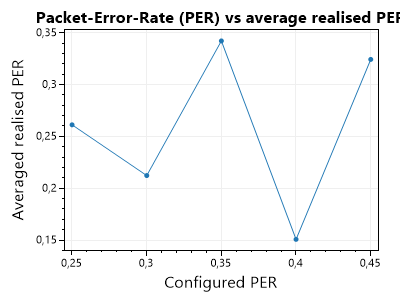

Data behind this chart, as committed beside it:
GenerationIndex, GenerationTotalPackets, GenerationRedundancyUsed, MissedPackets, ReceivedPackets, RngResolution, PacketErrorRate, ConfiguredPacketErrorRate, Success, Rank
0, 6, 3, 1, 6, 7, 0.1429, 0.25, True, 6
0, 6, 3, 1, 6, 7, 0.1429, 0.25, True, 6
4, 6, 3, 5, 4, 9, 0.5556, 0.25, False, 5
5, 6, 3, 1, 6, 7, 0.1429, 0.25, True, 6
6, 6, 3, 3, 6, 9, 0.3333, 0.25, True, 6
7, 6, 3, 2, 6, 8, 0.25, 0.25, True, 6
0, 6, 3, 3, 6, 9, 0.3333, 0.3, True, 6
1, 6, 3, 1, 6, 7, 0.1429, 0.3, True, 6
2, 6, 3, 6, 3, 9, 0.6667, 0.3, False, 4
3, 6, 3, 0, 6, 6, 0, 0.3, True, 6
4, 6, 3, 1, 6, 7, 0.1429, 0.3, True, 6
5, 6, 3, 0, 6, 6, 0, 0.3, True, 6
6, 6, 3, 3, 5, 8, 0.375, 0.3, False, 6
7, 6, 3, 2, 6, 8, 0.25, 0.3, True, 6
8, 6, 3, 0, 2, 2, 0, 0.3, True, 2
0, 6, 3, 1, 6, 7, 0.1429, 0.35, True, 6
1, 6, 3, 2, 4, 6, 0.3333, 0.35, False, 5
2, 6, 3, 4, 4, 8, 0.5, 0.35, False, 5
3, 6, 3, 1, 6, 7, 0.1429, 0.35, True, 6
4, 6, 3, 4, 5, 9, 0.4444, 0.35, False, 6
5, 6, 3, 4, 3, 7, 0.5714, 0.35, False, 4
6, 6, 3, 0, 6, 6, 0, 0.35, True, 6
7, 6, 3, 4, 5, 9, 0.4444, 0.35, False, 6
8, 6, 3, 2, 2, 4, 0.5, 0.35, True, 2
0, 6, 3, 1, 6, 7, 0.1429, 0.4, True, 6
0, 6, 3, 1, 6, 7, 0.1429, 0.4, True, 6
2, 6, 3, 1, 6, 7, 0.1429, 0.4, True, 6
2, 6, 3, 1, 6, 7, 0.1429, 0.4, True, 6
7, 6, 3, 3, 6, 9, 0.3333, 0.4, True, 6
8, 6, 3, 0, 2, 2, 0, 0.4, True, 2
0, 6, 3, 1, 6, 7, 0.1429, 0.45, True, 6
0, 6, 3, 1, 6, 7, 0.1429, 0.45, True, 6
2, 6, 3, 4, 5, 9, 0.4444, 0.45, False, 6
3, 6, 3, 0, 6, 6, 0, 0.45, True, 6
4, 6, 3, 1, 4, 5, 0.2, 0.45, False, 5
5, 6, 3, 2, 4, 6, 0.3333, 0.45, False, 5
6, 6, 3, 4, 4, 8, 0.5, 0.45, False, 5
7, 6, 3, 5, 4, 9, 0.5556, 0.45, False, 5
8, 6, 3, 3, 2, 5, 0.6, 0.45, True, 2
